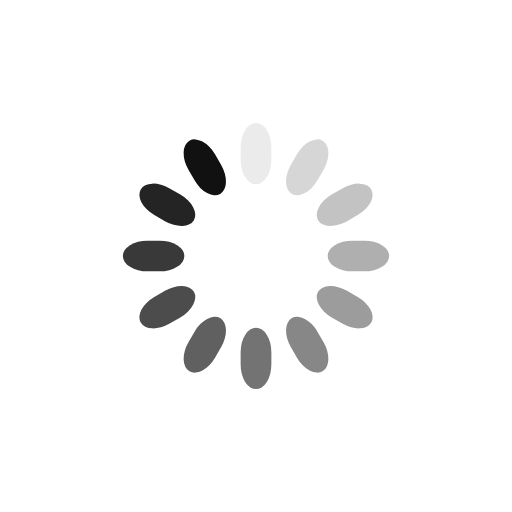
t = 0.00 s
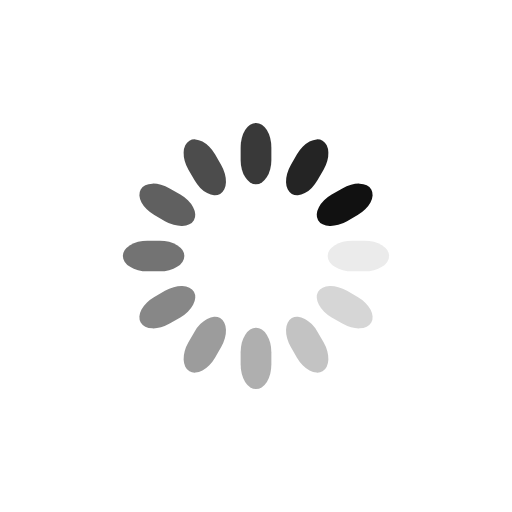
t = 0.38 s
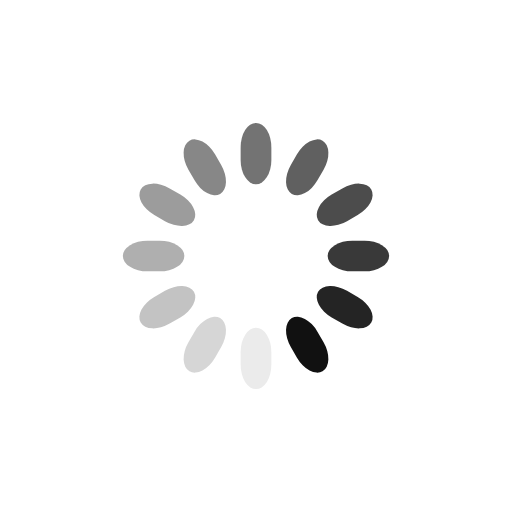
t = 0.75 s
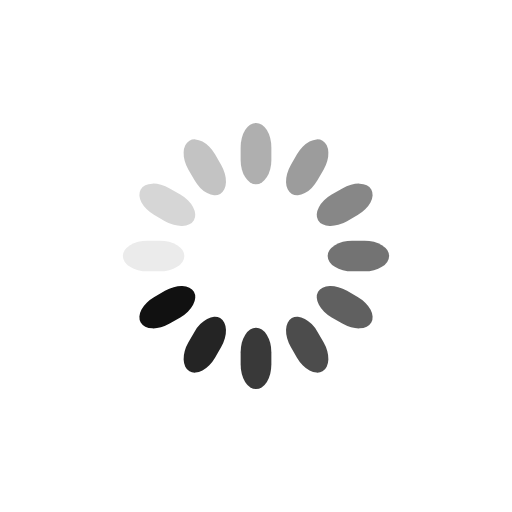
t = 1.13 s

The animated SVG that drew these frames (rendered in a browser with its animation timeline set to each time). Animation: 12 SMIL elements (animate=12); one cycle of 1.50 s, repeats indefinitely.

<svg xmlns="http://www.w3.org/2000/svg" class="lds-spinner"
  width="100%" height="100%" viewBox="0 0 100 100" preserveAspectRatio="xMidYMid">
    <!-- Source: https://loading.io/ -->
    <defs><style> .cls-1 { fill: #111; width: 6px; height: 12px; x: 47px; y: 24px; rx: 9.4px; ry: 4.8px; } </style></defs>
    <title> Loading ... </title>

    <g transform="rotate(0 50 50)">
  <rect class="cls-1">
    <animate attributeName="opacity" values="1;0" keyTimes="0;1" dur="1.5s" begin="-1.375s" repeatCount="indefinite"></animate>
  </rect>
</g><g transform="rotate(30 50 50)">
  <rect class="cls-1">
    <animate attributeName="opacity" values="1;0" keyTimes="0;1" dur="1.5s" begin="-1.25s" repeatCount="indefinite"></animate>
  </rect>
</g><g transform="rotate(60 50 50)">
  <rect class="cls-1">
    <animate attributeName="opacity" values="1;0" keyTimes="0;1" dur="1.5s" begin="-1.125s" repeatCount="indefinite"></animate>
  </rect>
</g><g transform="rotate(90 50 50)">
  <rect class="cls-1">
    <animate attributeName="opacity" values="1;0" keyTimes="0;1" dur="1.5s" begin="-1s" repeatCount="indefinite"></animate>
  </rect>
</g><g transform="rotate(120 50 50)">
  <rect class="cls-1">
    <animate attributeName="opacity" values="1;0" keyTimes="0;1" dur="1.5s" begin="-0.875s" repeatCount="indefinite"></animate>
  </rect>
</g><g transform="rotate(150 50 50)">
  <rect class="cls-1">
    <animate attributeName="opacity" values="1;0" keyTimes="0;1" dur="1.5s" begin="-0.75s" repeatCount="indefinite"></animate>
  </rect>
</g><g transform="rotate(180 50 50)">
  <rect class="cls-1">
    <animate attributeName="opacity" values="1;0" keyTimes="0;1" dur="1.5s" begin="-0.625s" repeatCount="indefinite"></animate>
  </rect>
</g><g transform="rotate(210 50 50)">
  <rect class="cls-1">
    <animate attributeName="opacity" values="1;0" keyTimes="0;1" dur="1.5s" begin="-0.5s" repeatCount="indefinite"></animate>
  </rect>
</g><g transform="rotate(240 50 50)">
  <rect class="cls-1">
    <animate attributeName="opacity" values="1;0" keyTimes="0;1" dur="1.5s" begin="-0.375s" repeatCount="indefinite"></animate>
  </rect>
</g><g transform="rotate(270 50 50)">
  <rect class="cls-1">
    <animate attributeName="opacity" values="1;0" keyTimes="0;1" dur="1.5s" begin="-0.25s" repeatCount="indefinite"></animate>
  </rect>
</g><g transform="rotate(300 50 50)">
  <rect class="cls-1">
    <animate attributeName="opacity" values="1;0" keyTimes="0;1" dur="1.5s" begin="-0.125s" repeatCount="indefinite"></animate>
  </rect>
</g><g transform="rotate(330 50 50)">
  <rect class="cls-1">
    <animate attributeName="opacity" values="1;0" keyTimes="0;1" dur="1.5s" begin="0s" repeatCount="indefinite"></animate>
  </rect>
</g>
</svg>
